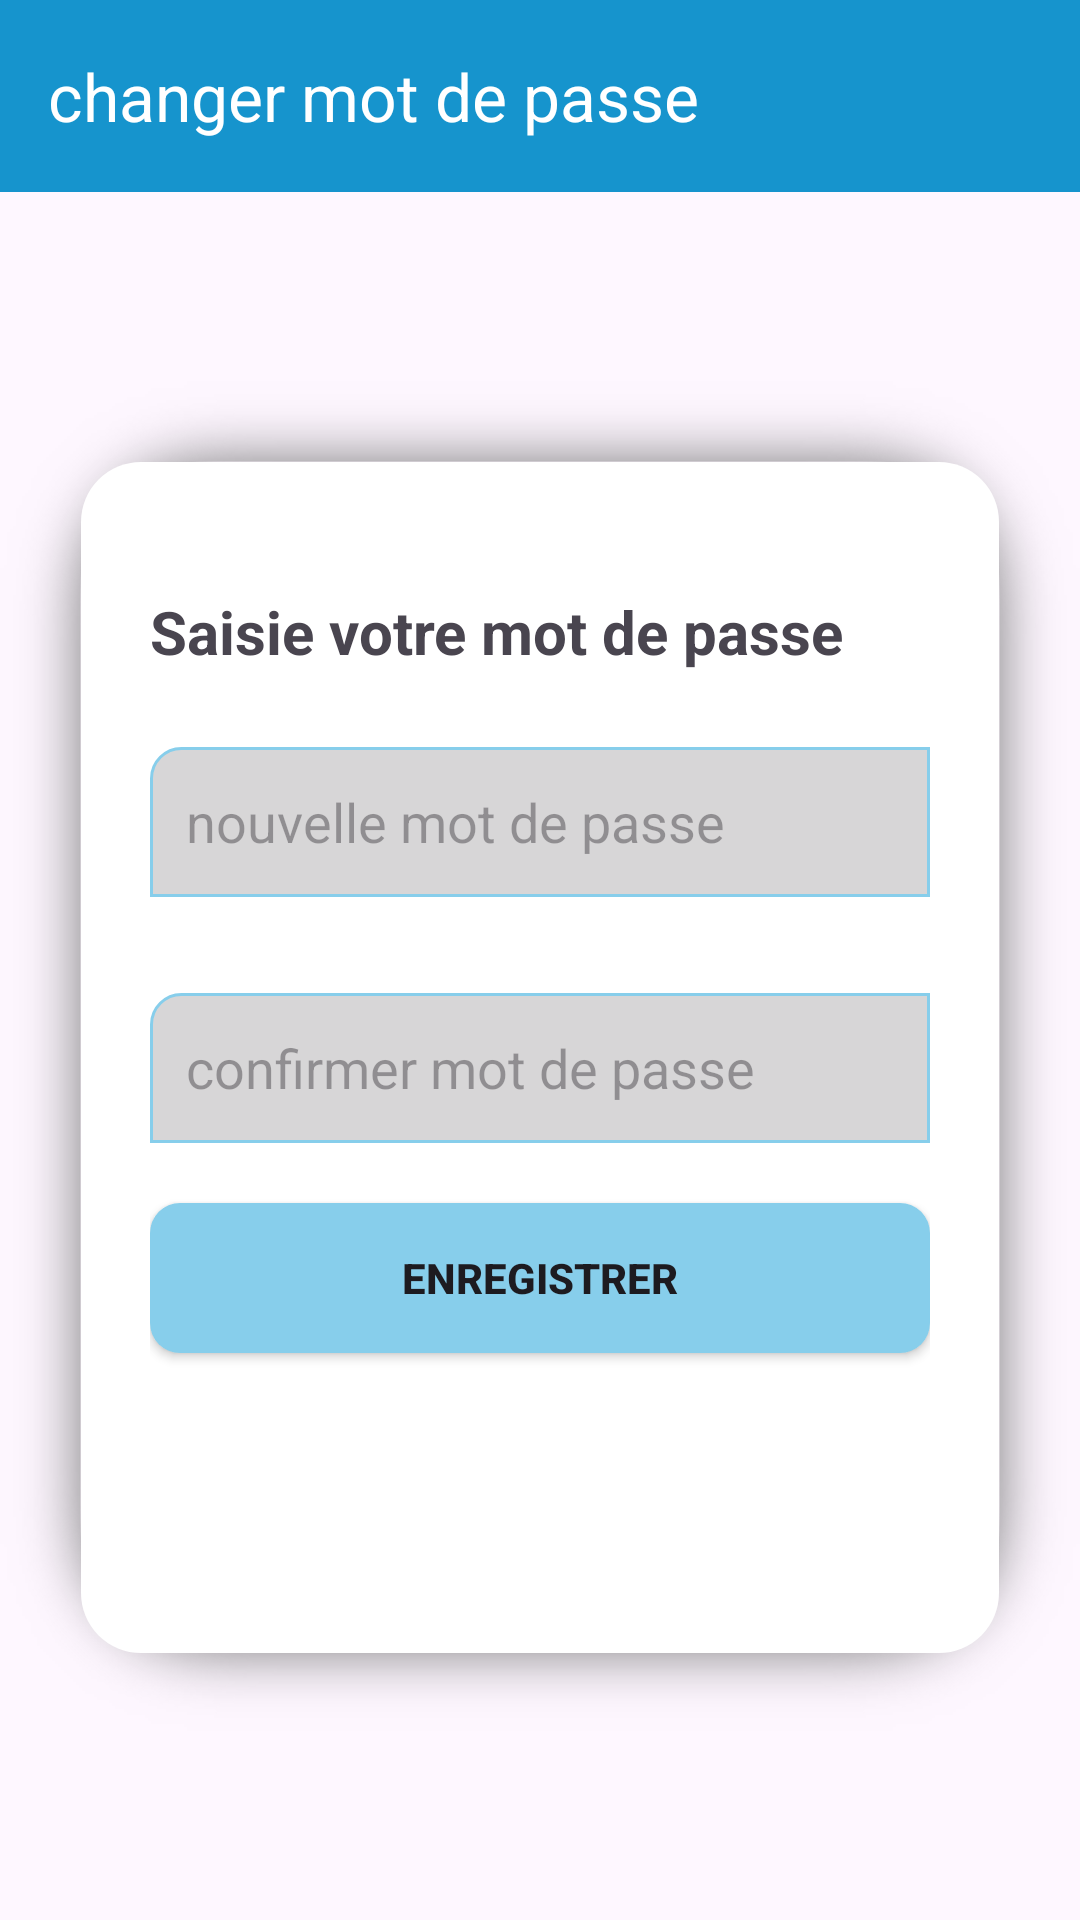

The Android layout XML behind this screen, and the referenced resources:
<!-- AndroidManifest.xml: application theme Theme.Gestion_notes -->
<!-- res/layout/activity_pass12.xml -->
<?xml version="1.0" encoding="utf-8"?>
<androidx.constraintlayout.widget.ConstraintLayout xmlns:android="http://schemas.android.com/apk/res/android"
    xmlns:app="http://schemas.android.com/apk/res-auto"
    xmlns:tools="http://schemas.android.com/tools"
    android:layout_width="match_parent"
    android:layout_height="match_parent">
    <com.google.android.material.appbar.MaterialToolbar
        android:id="@+id/toolbar1"
        android:layout_width="match_parent"
        android:layout_height="wrap_content"
        android:background="#1694CD"
        app:navigationIcon="@drawable/flesh"
        app:title="changer mot de passe"
        app:titleTextColor="#ffffff"
        app:layout_constraintTop_toTopOf="parent" />
    <LinearLayout
        android:layout_width="match_parent"
        android:layout_height="450dp"
        android:orientation="vertical"
        android:background="@drawable/shape"
        android:paddingLeft="50dp"
        android:paddingTop="70dp"
        android:paddingRight="50dp"
        app:layout_constraintTop_toBottomOf="@id/toolbar1"
        app:layout_constraintStart_toStartOf="parent"
        app:layout_constraintEnd_toEndOf="parent"
        app:layout_constraintBottom_toBottomOf="parent"
        tools:ignore="MissingConstraints">
        <TextView
            android:id="@+id/textView8"
            android:layout_width="301dp"
            android:layout_height="40dp"
            android:text="Saisie votre mot de passe"
            android:textSize="20dp"
            android:textStyle="bold" />
        <EditText
            android:id="@+id/editTextTextpassword"
            android:layout_width="match_parent"
            android:layout_height="50dp"
            android:layout_marginTop="12dp"
            android:layout_marginBottom="20dp"
            android:background="@drawable/edittext_background"
            android:ems="10"
            android:hint="nouvelle mot de passe"
            android:padding="12dp"
            android:textColor="#707070"
            android:textSize="18sp"
             />
        <EditText
            android:id="@+id/editTextTextpassword1"
            android:layout_width="match_parent"
            android:layout_height="50dp"
            android:layout_marginTop="12dp"
            android:layout_marginBottom="20dp"
            android:background="@drawable/edittext_background"
            android:ems="10"
            android:hint="confirmer mot de passe"
            android:padding="12dp"
            android:textColor="#707070"
            android:textSize="18sp"
             />
        <androidx.appcompat.widget.AppCompatButton
            android:id="@+id/button2"
            android:layout_width="match_parent"
            android:layout_height="50dp"
            android:layout_marginBottom="20dp"
            android:background="@drawable/button_background"
            android:text="ENREGISTRER"
            android:textStyle="bold" />
    </LinearLayout>
</androidx.constraintlayout.widget.ConstraintLayout>
<!-- resources referenced by this layout -->
<resources>
  <!-- drawable button_background (drawable) -->
  <?xml version="1.0" encoding="utf-8"?>
  <selector xmlns:android="http://schemas.android.com/apk/res/android">
  <item>
      <shape android:shape="rectangle">
          <corners android:radius="10dp"/>
          <solid android:color="@color/blue"/>
  
      </shape>
  </item>
  </selector>
  <!-- drawable edittext_background (drawable) -->
  <?xml version="1.0" encoding="utf-8"?>
  <selector xmlns:android="http://schemas.android.com/apk/res/android">
  <item>
      <shape android:shape="rectangle">
          <solid android:color="#D7D6D7"></solid>
          <corners android:topLeftRadius="10dp"/>
          <stroke android:color="@color/blue" android:width="1dp"/>
      </shape>
  </item>
  </selector>
  <!-- drawable shape (drawable) -->
  <?xml version="1.0" encoding="utf-8"?>
  <layer-list xmlns:tools="http://schemas.android.com/tools"
      xmlns:android="http://schemas.android.com/apk/res/android"
      tools:ignore="MissingDefaultResource">
      <item android:drawable="@drawable/shado"/>
      <item>
          <shape android:shape="rectangle">
  <corners android:radius="20dp"/>
              <solid android:color="@android:color/white"/>
          </shape>
      </item>
  
  </layer-list>
  <style name="Theme.Gestion_notes" parent="Base.Theme.Gestion_notes" />
  <color name="blue">#87ceeb</color>
  <style name="Base.Theme.Gestion_notes" parent="Theme.Material3.DayNight.NoActionBar">
          
          
      </style>
</resources>
